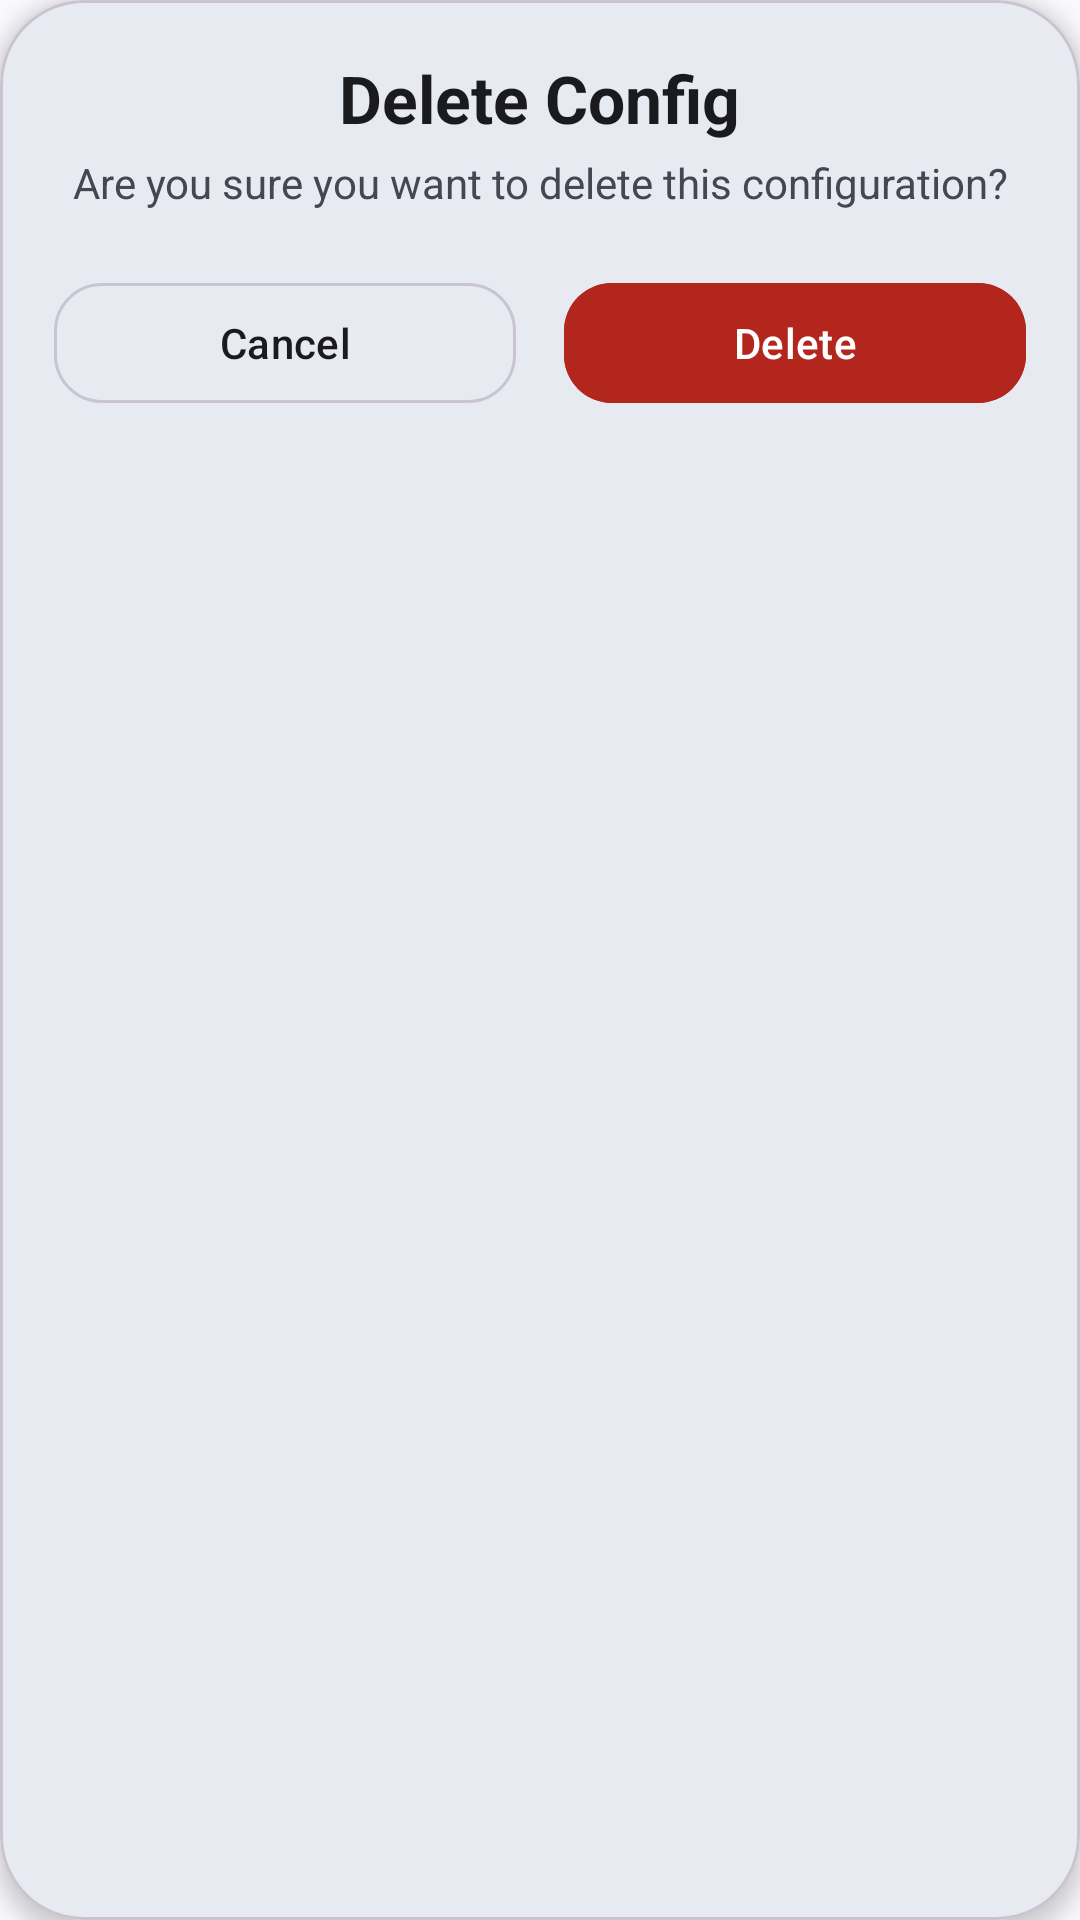

Android layout source for this screen:
<!-- AndroidManifest.xml: application theme Theme.Finxel -->
<!-- res/layout/dialog_delete_config.xml -->
<?xml version="1.0" encoding="utf-8"?>
<com.google.android.material.card.MaterialCardView xmlns:android="http://schemas.android.com/apk/res/android"
    xmlns:app="http://schemas.android.com/apk/res-auto"
    android:id="@+id/cardDeleteConfig"
    android:layout_width="match_parent"
    android:layout_height="wrap_content"
    android:layout_marginHorizontal="32dp"
    app:cardBackgroundColor="?attr/colorSurface"
    app:cardCornerRadius="28dp"
    app:cardElevation="4dp"
    app:strokeColor="?attr/colorOutlineVariant"
    app:strokeWidth="1dp">

    <LinearLayout
        android:layout_width="match_parent"
        android:layout_height="wrap_content"
        android:orientation="vertical"
        android:paddingTop="18dp"
        android:paddingBottom="18dp">

        <TextView
            android:id="@+id/tvTitle"
            android:layout_width="wrap_content"
            android:layout_height="wrap_content"
            android:layout_gravity="center_horizontal"
            android:text="@string/delete_config"
            android:textColor="?attr/colorOnSurface"
            android:textSize="22sp"
            android:textStyle="bold" />

        <TextView
            android:id="@+id/tvSubtitle"
            android:layout_width="wrap_content"
            android:layout_height="wrap_content"
            android:layout_gravity="center_horizontal"
            android:layout_marginTop="4dp"
            android:text="@string/are_you_sure_delete_config"
            android:textColor="?attr/colorOnSurfaceVariant"
            android:textSize="14sp"
            android:paddingHorizontal="18dp"
            android:textAlignment="center"
            />

        <LinearLayout
            android:layout_width="match_parent"
            android:layout_height="wrap_content"
            android:orientation="horizontal"
            android:paddingHorizontal="18dp"
            android:layout_marginTop="20dp"
            >

            <com.google.android.material.button.MaterialButton
                android:id="@+id/btnCancel"
                style="@style/Widget.Material3.Button.OutlinedButton"
                android:layout_width="0dp"
                android:layout_height="wrap_content"
                android:layout_marginEnd="8dp"
                android:layout_weight="1"
                android:text="@string/cancel"
                android:textColor="?attr/colorOnSurface"
                app:cornerRadius="16dp"
                app:strokeColor="?attr/colorOutlineVariant" />

            <com.google.android.material.button.MaterialButton
                android:id="@+id/btnDelete"
                style="@style/Widget.Material3.Button"
                android:layout_width="0dp"
                android:layout_height="wrap_content"
                android:layout_marginStart="8dp"
                android:layout_weight="1"
                android:backgroundTint="?attr/colorError"
                android:text="Delete"
                android:textColor="?attr/colorOnError"
                app:cornerRadius="16dp"
                app:strokeWidth="0dp" />

        </LinearLayout>

    </LinearLayout>

</com.google.android.material.card.MaterialCardView>
<!-- resources referenced by this layout -->
<resources>
  <string name="are_you_sure_delete_config">Are you sure you want to delete this configuration?</string>
  <string name="cancel">Cancel</string>
  <string name="delete_config">Delete Config</string>
  <style name="Theme.Finxel" parent="Base.Theme.Finxel" />
  <style name="Base.Theme.Finxel" parent="Theme.Material3.DynamicColors.DayNight.NoActionBar">
          
          
      </style>
</resources>
